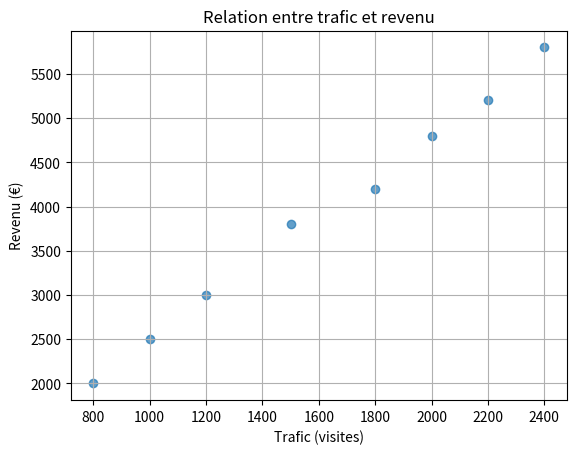

Source code (Python):
import matplotlib.pyplot as plt

trafic = [800, 1000, 1200, 1500, 1800, 2000, 2200, 2400]
revenu = [2000, 2500, 3000, 3800, 4200, 4800, 5200, 5800]

plt.scatter(trafic, revenu, alpha=0.7)
plt.title("Relation entre trafic et revenu")
plt.xlabel("Trafic (visites)")
plt.ylabel("Revenu (€)")
plt.grid(True)
plt.show()

